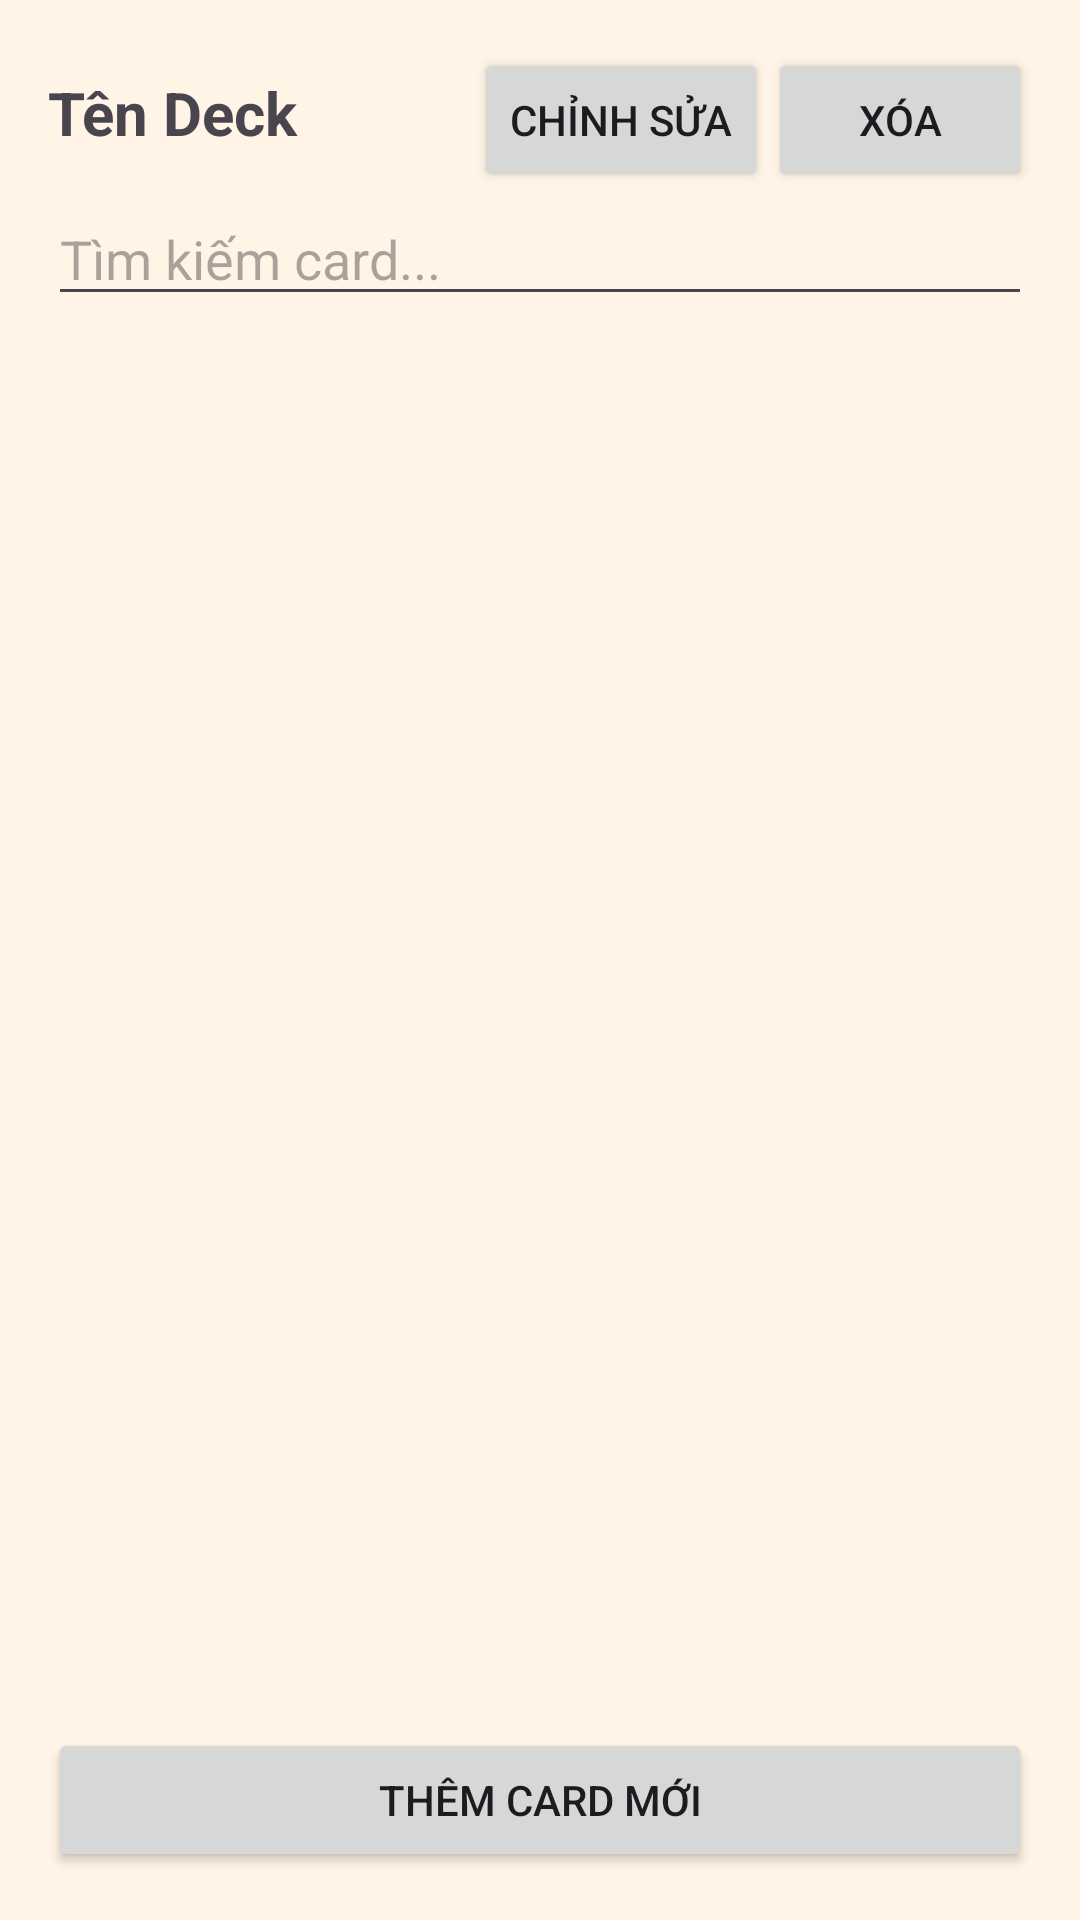

Layout XML and referenced resources for this Android screen:
<!-- AndroidManifest.xml: application theme Theme.FlashCardApp1 -->
<!-- res/layout/activity_card_list.xml -->
<?xml version="1.0" encoding="utf-8"?>
<LinearLayout xmlns:android="http://schemas.android.com/apk/res/android"
    android:layout_width="match_parent"
    android:layout_height="match_parent"
    android:orientation="vertical"
    android:background="@drawable/bg"
    android:padding="16dp">

    <LinearLayout
        android:layout_width="match_parent"
        android:layout_height="wrap_content"
        android:orientation="horizontal">

        <TextView
            android:id="@+id/tvDeckName"
            android:layout_width="0dp"
            android:layout_height="wrap_content"
            android:layout_weight="1"
            android:text="Tên Deck"
            android:textSize="20sp"
            android:textStyle="bold" />

        <Button
            android:id="@+id/btnEditDeck"
            android:layout_width="wrap_content"
            android:layout_height="wrap_content"
            android:text="Chỉnh Sửa" />

        <Button
            android:id="@+id/btnDeleteDeck"
            android:layout_width="wrap_content"
            android:layout_height="wrap_content"
            android:text="Xóa" />

    </LinearLayout>

    <EditText
        android:id="@+id/etSearchCard"
        android:layout_width="match_parent"
        android:layout_height="wrap_content"
        android:hint="Tìm kiếm card..." />

    <ListView
        android:id="@+id/lvCards"
        android:layout_width="match_parent"
        android:layout_height="0dp"
        android:layout_weight="1" />

    <Button
        android:id="@+id/btnAddCard"
        android:layout_width="match_parent"
        android:layout_height="wrap_content"
        android:text="Thêm Card Mới" />

</LinearLayout>
<!-- resources referenced by this layout -->
<resources>
  <!-- drawable bg: png bitmap (drawable, 1910 bytes) -->
  <style name="Theme.FlashCardApp1" parent="Base.Theme.FlashCardApp1" />
  <style name="Base.Theme.FlashCardApp1" parent="Theme.Material3.DayNight.NoActionBar">
          
          
      </style>
</resources>
